The GitHub repository sofusham/RPS_02214 contains a labelled image folder "home_cooked" with 3 categories: paper, rock, scissors. Examples follow, each with its label.

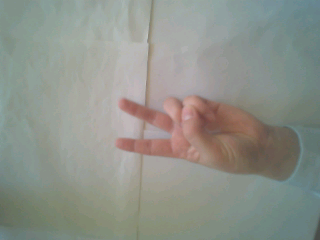
Label: scissors

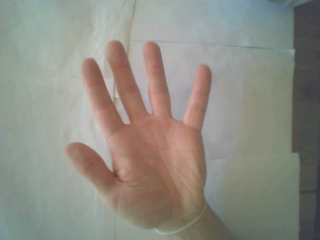
Label: paper

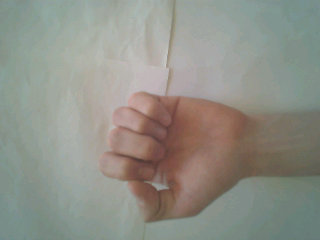
Label: rock

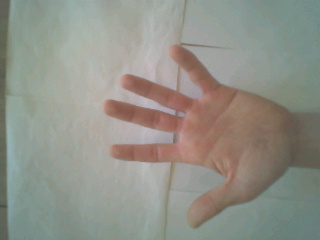
Label: paper

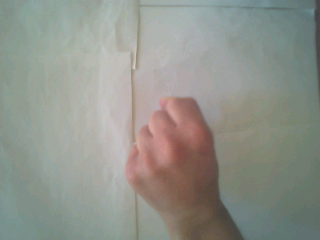
Label: rock

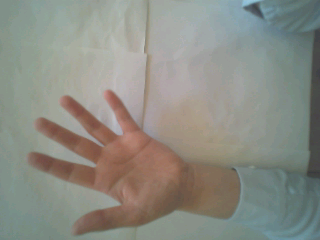
Label: paper
